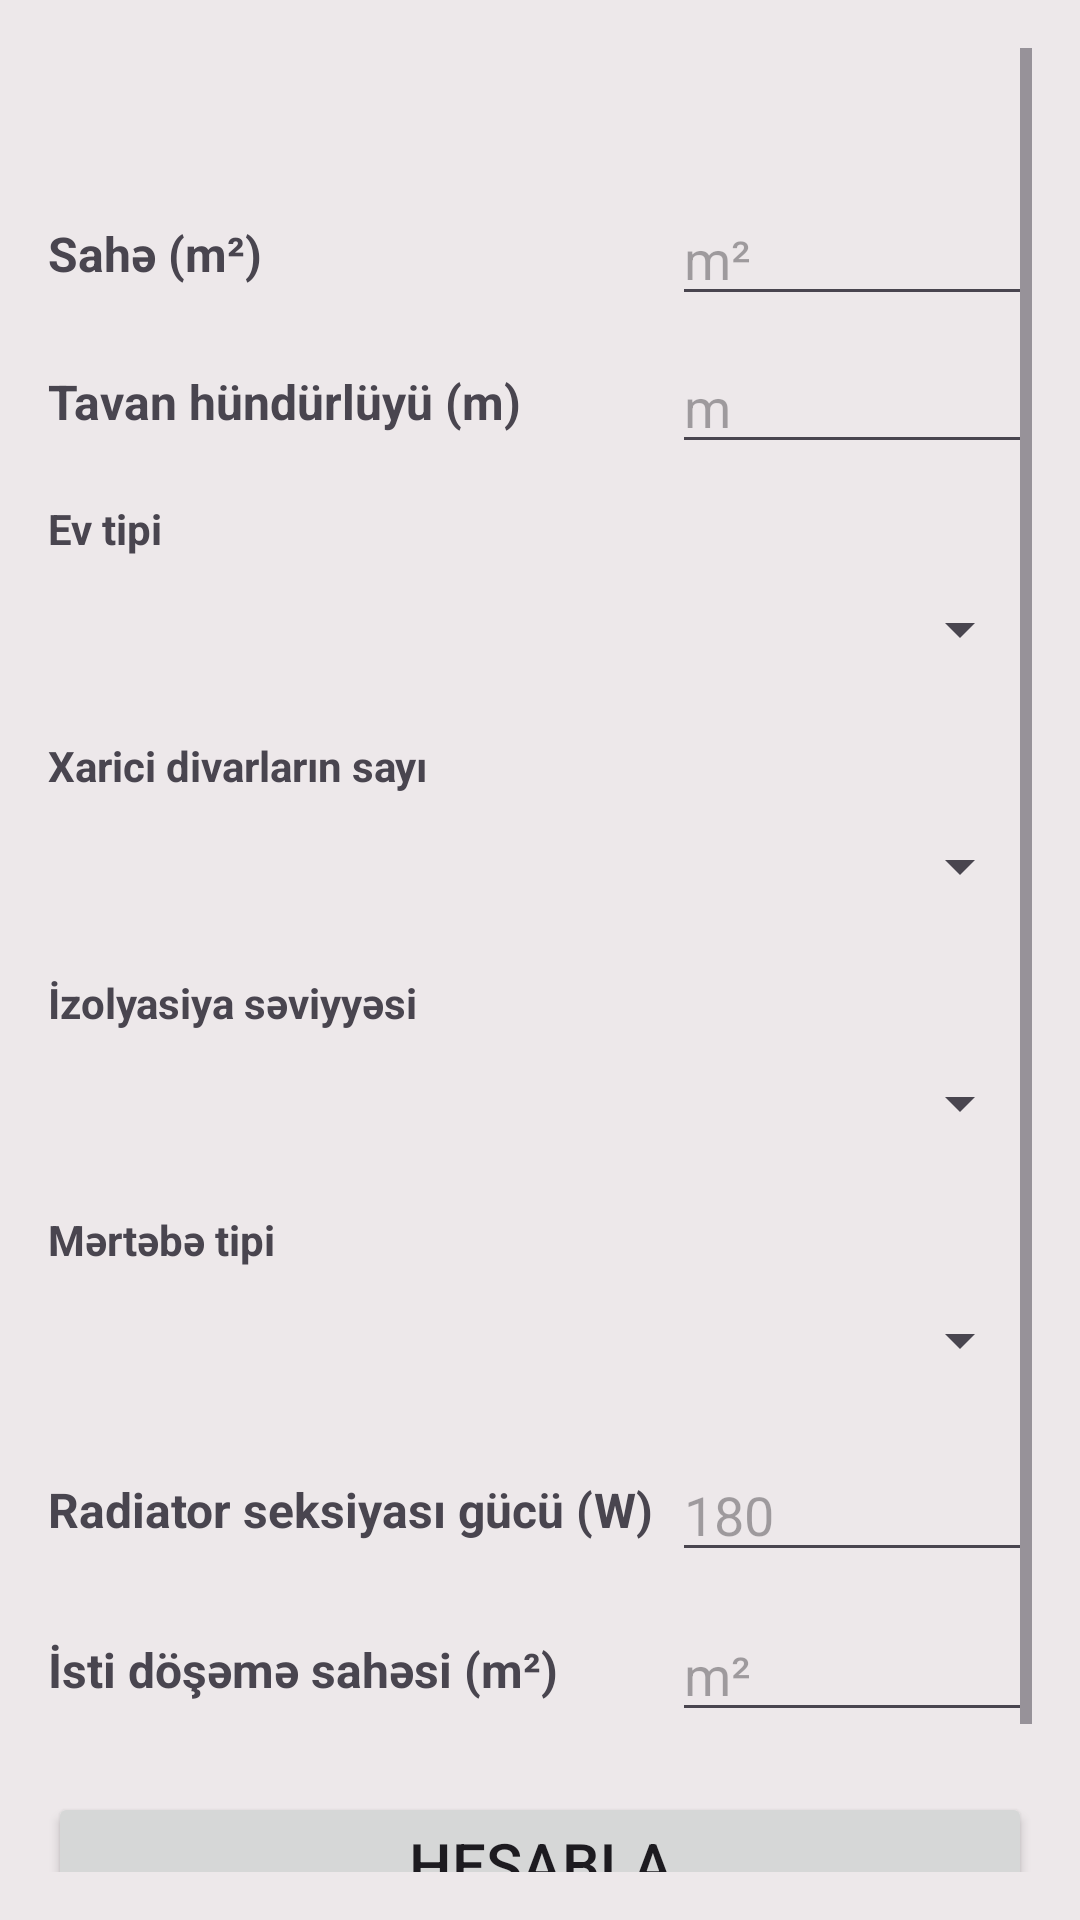

Reconstruct the res/layout file that produces this screen, plus the resources it refers to.
<!-- AndroidManifest.xml: application theme Theme.IstiVat -->
<!-- res/layout/activity_main.xml -->
<?xml version="1.0" encoding="utf-8"?>
<ScrollView xmlns:android="http://schemas.android.com/apk/res/android"
    xmlns:tools="http://schemas.android.com/tools"
    android:layout_width="match_parent"
    android:layout_height="match_parent"
    android:padding="16dp"
    android:background="@color/gray_light">

    <LinearLayout
        android:layout_width="match_parent"
        android:layout_height="wrap_content"
        android:orientation="vertical"
        android:paddingTop="40dp">

        
        <LinearLayout
            android:layout_width="match_parent"
            android:layout_height="wrap_content"
            android:orientation="horizontal"
            android:gravity="center_vertical"
            android:layout_marginTop="8dp">

            <TextView
                android:layout_width="0dp"
                android:layout_height="wrap_content"
                android:layout_weight="1"
                android:text="@string/area"
                android:textStyle="bold"
                android:textSize="16sp"/>

            <EditText
                android:id="@+id/editArea"
                android:layout_width="120dp"
                android:layout_height="wrap_content"
                android:hint="m²"
                android:inputType="numberDecimal"
                tools:ignore="TouchTargetSizeCheck" />
        </LinearLayout>

        
        <LinearLayout
            android:layout_width="match_parent"
            android:layout_height="wrap_content"
            android:orientation="horizontal"
            android:gravity="center_vertical"
            android:layout_marginTop="8dp">

            <TextView
                android:layout_width="0dp"
                android:layout_height="wrap_content"
                android:layout_weight="1"
                android:textStyle="bold"
                android:text="@string/height"
                android:textSize="16sp"/>

            <EditText
                android:id="@+id/editHeight"
                android:layout_width="120dp"
                android:layout_height="wrap_content"
                android:hint="m"
                android:inputType="numberDecimal"
                tools:ignore="TouchTargetSizeCheck" />
        </LinearLayout>

        
        <TextView
            android:layout_width="match_parent"
            android:layout_height="wrap_content"
            android:text="@string/housing_type"
            android:layout_marginTop="12dp"
            android:textStyle="bold"/>

        <Spinner
            android:id="@+id/spinnerHousing"
            android:layout_width="match_parent"
            android:layout_height="wrap_content"
            android:minHeight="48dp"/>

        
        <TextView
            android:layout_width="match_parent"
            android:layout_height="wrap_content"
            android:text="@string/walls"
            android:layout_marginTop="12dp"
            android:textStyle="bold"/>

        <Spinner
            android:id="@+id/spinnerWalls"
            android:layout_width="match_parent"
            android:layout_height="wrap_content"
            android:minHeight="48dp"/>

        
        <TextView
            android:layout_width="match_parent"
            android:layout_height="wrap_content"
            android:text="@string/insulation"
            android:layout_marginTop="12dp"
            android:textStyle="bold"/>

        <Spinner
            android:id="@+id/spinnerInsulation"
            android:layout_width="match_parent"
            android:layout_height="wrap_content"
            android:minHeight="48dp"/>

        
        <TextView
            android:layout_width="match_parent"
            android:layout_height="wrap_content"
            android:text="@string/floor_type"
            android:layout_marginTop="12dp"
            android:textStyle="bold"/>

        <Spinner
            android:id="@+id/spinnerFloor"
            android:layout_width="match_parent"
            android:layout_height="wrap_content"
            android:minHeight="48dp"/>

        
        <LinearLayout
            android:layout_width="match_parent"
            android:layout_height="wrap_content"
            android:orientation="horizontal"
            android:gravity="center_vertical"
            android:layout_marginTop="12dp">

            <TextView
                android:layout_width="0dp"
                android:layout_height="wrap_content"
                android:layout_weight="1"
                android:text="@string/radiator_power"
                android:textStyle="bold"
                android:textSize="16sp"/>

            <EditText
                android:id="@+id/editRadiatorPower"
                android:layout_width="120dp"
                android:layout_height="wrap_content"
                android:hint="180"
                android:inputType="number"
                tools:ignore="TouchTargetSizeCheck" />
        </LinearLayout>

        
        <LinearLayout
            android:layout_width="match_parent"
            android:layout_height="wrap_content"
            android:orientation="horizontal"
            android:gravity="center_vertical"
            android:layout_marginTop="12dp">

            <TextView
                android:layout_width="0dp"
                android:layout_height="wrap_content"
                android:layout_weight="1"
                android:textStyle="bold"
                android:text="@string/floor_area"
                android:textSize="16sp"/>

            <EditText
                android:id="@+id/editFloorArea"
                android:layout_width="120dp"
                android:layout_height="wrap_content"
                android:hint="m²"
                android:inputType="numberDecimal"
                tools:ignore="TouchTargetSizeCheck" />
        </LinearLayout>

        
        <Button
            android:id="@+id/btnCalculate"
            android:layout_width="match_parent"
            android:layout_height="wrap_content"
            android:layout_marginTop="20dp"
            android:textSize="20sp"
            android:text="@string/calculate"/>

        
        <TextView
            android:id="@+id/textResult"
            android:layout_width="match_parent"
            android:layout_height="wrap_content"
            android:text=""
            android:layout_marginTop="24dp"
            android:textSize="20sp"
            android:textStyle="bold"/>
    </LinearLayout>
</ScrollView>
<!-- resources referenced by this layout -->
<resources>
  <color name="gray_light">#BEE9E3E3</color>
  <string name="area">Sahə (m²)</string>
  <string name="calculate">Hesabla</string>
  <string name="floor_area">İsti döşəmə sahəsi (m²)</string>
  <string name="floor_type">Mərtəbə tipi</string>
  <string name="height">Tavan hündürlüyü (m)</string>
  <string name="housing_type">Ev tipi</string>
  <string name="insulation">İzolyasiya səviyyəsi</string>
  <string name="radiator_power">Radiator seksiyası gücü (W)</string>
  <string name="walls">Xarici divarların sayı</string>
  <style name="Theme.IstiVat" parent="Base.Theme.IstiVat" />
  <style name="Base.Theme.IstiVat" parent="Theme.Material3.Light.NoActionBar">
          
          
      </style>
</resources>
